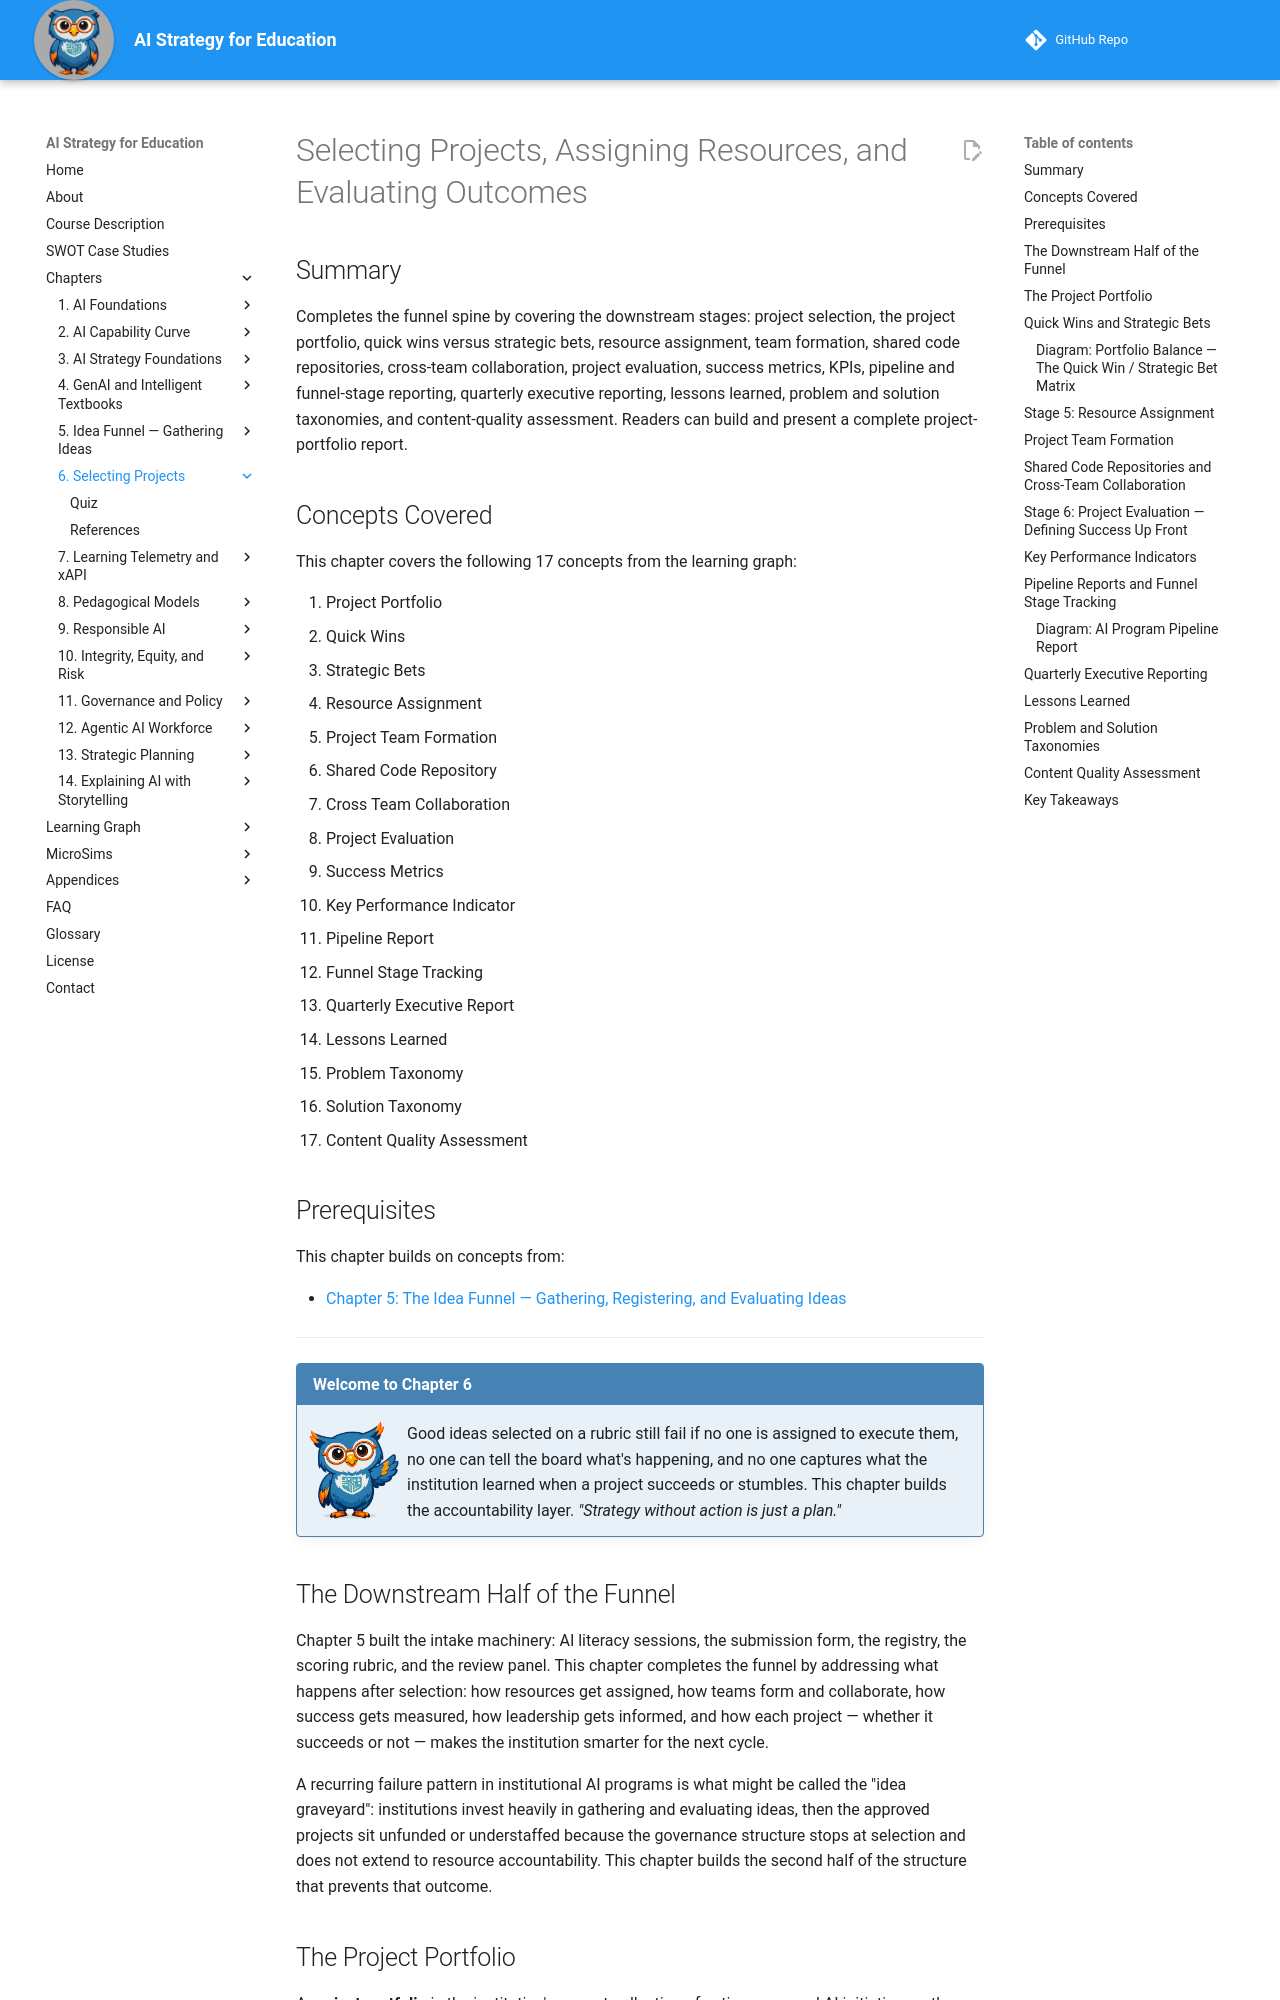

repository: dmccreary/ai-strategy-for-education · page: chapters/06-selecting-projects/index.html · generator: mkdocs

---
title: Selecting Projects, Assigning Resources, and Evaluating Outcomes
description: Completing the idea funnel with portfolio management, resource assignment, KPI definition, quarterly reporting, and lessons-learned practices.
generated_by: claude skill chapter-content-generator
date: 2026-06-10 07:55:00
version: 0.09
---

# Selecting Projects, Assigning Resources, and Evaluating Outcomes

## Summary

Completes the funnel spine by covering the downstream stages: project selection, the project portfolio, quick wins versus strategic bets, resource assignment, team formation, shared code repositories, cross-team collaboration, project evaluation, success metrics, KPIs, pipeline and funnel-stage reporting, quarterly executive reporting, lessons learned, problem and solution taxonomies, and content-quality assessment. Readers can build and present a complete project-portfolio report.

## Concepts Covered

This chapter covers the following 17 concepts from the learning graph:

1. Project Portfolio
2. Quick Wins
3. Strategic Bets
4. Resource Assignment
5. Project Team Formation
6. Shared Code Repository
7. Cross Team Collaboration
8. Project Evaluation
9. Success Metrics
10. Key Performance Indicator
11. Pipeline Report
12. Funnel Stage Tracking
13. Quarterly Executive Report
14. Lessons Learned
15. Problem Taxonomy
16. Solution Taxonomy
17. Content Quality Assessment

## Prerequisites

This chapter builds on concepts from:

- [Chapter 5: The Idea Funnel — Gathering, Registering, and Evaluating Ideas](../05-idea-funnel-gathering/index.md)

---

!!! mascot-welcome "Welcome to Chapter 6"
    ![Sage waving welcome](../../img/mascot/welcome.png){ class="mascot-admonition-img" }
    Good ideas selected on a rubric still fail if no one is assigned to execute them, no one can tell the board what's happening, and no one captures what the institution learned when a project succeeds or stumbles. This chapter builds the accountability layer. *"Strategy without action is just a plan."*

## The Downstream Half of the Funnel

Chapter 5 built the intake machinery: AI literacy sessions, the submission form, the registry, the scoring rubric, and the review panel. This chapter completes the funnel by addressing what happens after selection: how resources get assigned, how teams form and collaborate, how success gets measured, how leadership gets informed, and how each project — whether it succeeds or not — makes the institution smarter for the next cycle.

A recurring failure pattern in institutional AI programs is what might be called the "idea graveyard": institutions invest heavily in gathering and evaluating ideas, then the approved projects sit unfunded or understaffed because the governance structure stops at selection and does not extend to resource accountability. This chapter builds the second half of the structure that prevents that outcome.

## The Project Portfolio

A **project portfolio** is the institution's current collection of active, approved AI initiatives — the projects that have passed through the funnel, received funding, and are in some stage of execution or evaluation. Managing a portfolio is different from managing individual projects. Portfolio management asks:

- Do the projects together address the institution's highest-priority strategic goals, or has the portfolio drifted toward whatever was politically easy to fund?
- Is the portfolio balanced across use-case categories (instruction, teacher support, administration, student support), or is all the investment concentrated in one area?
- Is the mix of **quick wins** and **strategic bets** appropriate — enough near-term wins to maintain institutional confidence, enough long-range investments to produce structural change?
- Are there dependencies between projects that need to be sequenced carefully?
- Does the aggregate risk across the portfolio stay within the institution's tolerance?

Portfolio thinking requires a regular review — typically quarterly — at which the full portfolio is examined as a whole, not just individual project status reports reviewed in isolation.
